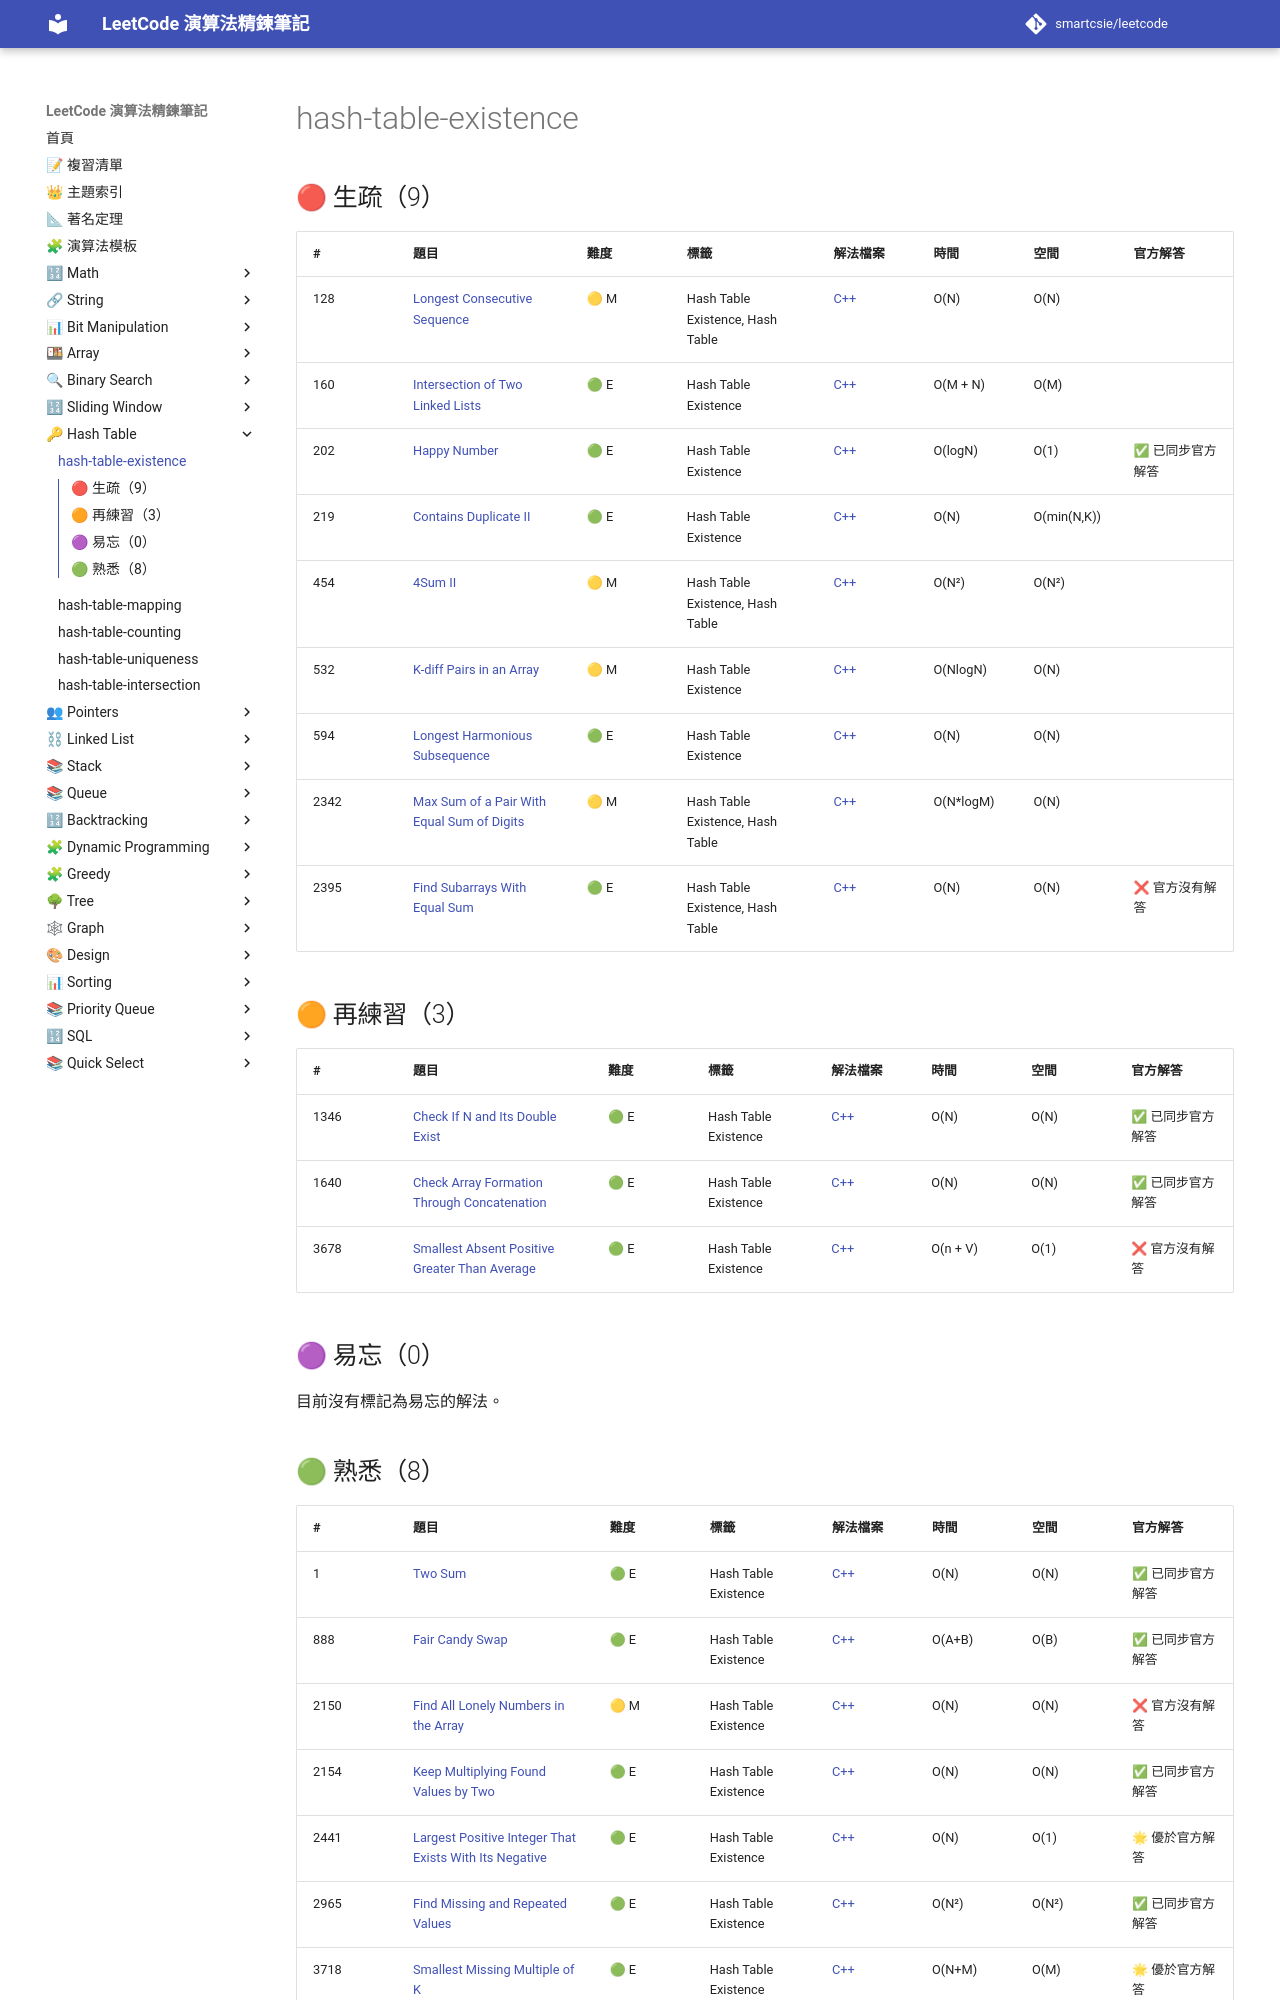

repository: smartcsie/leetcode · page: topics/hash-table-existence/index.html · generator: mkdocs

# hash-table-existence

## 🔴 生疏（9）

| # | 題目 | 難度 | 標籤 | 解法檔案 | 時間 | 空間 | 官方解答 |
| --- | --- | --- | --- | --- | --- | --- | --- |
| 128 | [Longest Consecutive Sequence](https://leetcode.com/problems/longest-consecutive-sequence/) | 🟡 M | Hash Table Existence, Hash Table | [C++](../problems/0128.md) | O(N) | O(N) |  |
| 160 | [Intersection of Two Linked Lists](https://leetcode.com/problems/intersection-of-two-linked-lists) | 🟢 E | Hash Table Existence | [C++](../problems/0160.md) | O(M + N) | O(M) |  |
| 202 | [Happy Number](https://leetcode.com/problems/happy-number) | 🟢 E | Hash Table Existence | [C++](../problems/0202.md) | O(logN) | O(1) | ✅ 已同步官方解答 |
| 219 | [Contains Duplicate II](https://leetcode.com/problems/contains-duplicate-ii) | 🟢 E | Hash Table Existence | [C++](../problems/0219.md) | O(N) | O(min(N,K)) |  |
| 454 | [4Sum II](https://leetcode.com/problems/4sum-ii) | 🟡 M | Hash Table Existence, Hash Table | [C++](../problems/0454.md) | O(N²) | O(N²) |  |
| 532 | [K-diff Pairs in an Array](https://leetcode.com/problems/k-diff-pairs-in-an-array/) | 🟡 M | Hash Table Existence | [C++](../problems/0532.md) | O(NlogN) | O(N) |  |
| 594 | [Longest Harmonious Subsequence](https://leetcode.com/problems/longest-harmonious-subsequence/) | 🟢 E | Hash Table Existence | [C++](../problems/0594.md) | O(N) | O(N) |  |
| 2342 | [Max Sum of a Pair With Equal Sum of Digits](https://leetcode.com/problems/max-sum-of-a-pair-with-equal-sum-of-digits/) | 🟡 M | Hash Table Existence, Hash Table | [C++](../problems/2342.md) | O(N\*logM) | O(N) |  |
| 2395 | [Find Subarrays With Equal Sum](https://leetcode.com/problems/find-subarrays-with-equal-sum/) | 🟢 E | Hash Table Existence, Hash Table | [C++](../problems/2395.md) | O(N) | O(N) | ❌ 官方沒有解答 |

## 🟠 再練習（3）

| # | 題目 | 難度 | 標籤 | 解法檔案 | 時間 | 空間 | 官方解答 |
| --- | --- | --- | --- | --- | --- | --- | --- |
| 1346 | [Check If N and Its Double Exist](https://leetcode.com/problems/check-if-n-and-its-double-exist) | 🟢 E | Hash Table Existence | [C++](../problems/1346.md) | O(N) | O(N) | ✅ 已同步官方解答 |
| 1640 | [Check Array Formation Through Concatenation](https://leetcode.com/problems/check-array-formation-through-concatenation/) | 🟢 E | Hash Table Existence | [C++](../problems/1640.md) | O(N) | O(N) | ✅ 已同步官方解答 |
| 3678 | [Smallest Absent Positive Greater Than Average](https://leetcode.com/problems/smallest-absent-positive-greater-than-average/) | 🟢 E | Hash Table Existence | [C++](../problems/3678.md) | O(n + V) | O(1) | ❌ 官方沒有解答 |

## 🟣 易忘（0）

目前沒有標記為易忘的解法。
